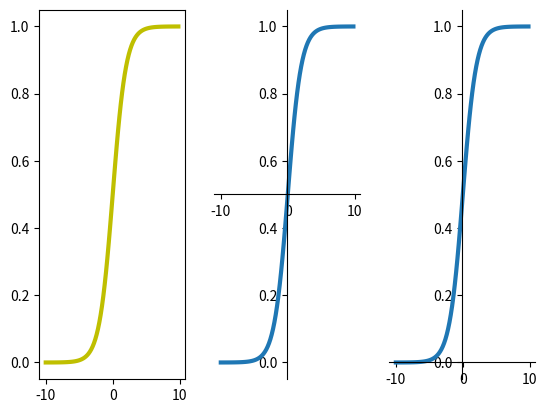

Reproduce this figure in Python.
## This is course material for Introduction to Python Scientific Programming
## Example code: matplotlib_sigmoid.py
# [redacted]
##
# [redacted]

import numpy as np
import matplotlib.pyplot as plt

def sigmoid(x):
    return 1/(1+np.exp(-x))

x = np.arange(-10., 10., 0.2)
sig = sigmoid(x)

fig = plt.figure()
ax1 = fig.add_subplot(1, 3, 1)
# Plot without customization
plt.plot(x,sig,'y' ,linewidth = 3)

ax2 = fig.add_subplot(1, 3, 2)
# Move left y-axis and bottim x-axis to centre
ax2.spines['left'].set_position('center')
ax2.spines['bottom'].set_position('center')
# Eliminate upper and right axes
ax2.spines['right'].set_color('none')
ax2.spines['top'].set_color('none')
# Plot the customized (x-y) axes
plt.plot(x,sig, linewidth = 3)

ax3 = fig.add_subplot(1,3,3)
# Move left y-axis to centre
ax3.spines['left'].set_position('center')
ax3.spines['bottom'].set_position(('data',0))
# Eliminate upper and right axes
ax3.spines['right'].set_color('none')
ax3.spines['top'].set_color('none')
# Plot the customized (x-y) axes
plt.plot(x,sig,  linewidth = 3)

plt.show()